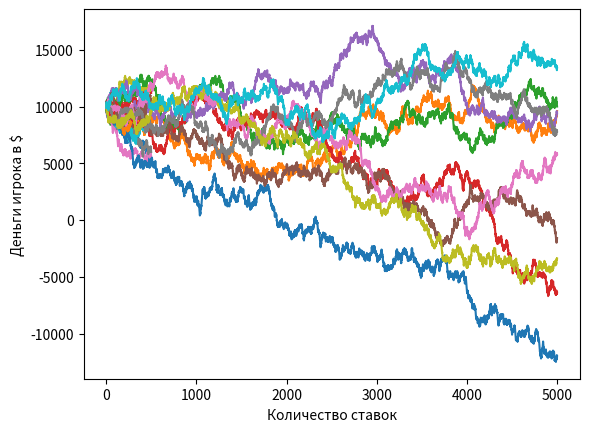

Write the Python code that produced this figure.
import random
import matplotlib.pyplot as plt

choice = random.randint(0, 1)

if choice == 0:
    def pick_note():
        note = random.randint(1, 100)

        if note % 2 != 0 or note == 10:
            return False
        elif note % 2 == 0:
            return True


if choice == 1:
    def pick_note():
        note = random.randint(1, 100)

        if note % 2 == 0 or note == 11:
            return False
        elif note % 2 == 1:
            return True


def play(total_money, bet_money, total_plays):
    num_of_plays = []
    money = []

    play_number = 1

    for play_number in range(total_plays):
        if pick_note():
            total_money += bet_money
            num_of_plays.append(play_number)
            money.append(total_money)
        else:
            total_money -= bet_money
            num_of_plays.append(play_number)
            money.append(total_money)

    plt.ylabel('Деньги игрока в $')
    plt.xlabel('Количество ставок')
    plt.plot(num_of_plays, money)
    final_funds.append(money[-1])
    return final_funds


final_funds = []

for i in range(10):
    ending_fund = play(10000, 100, 50)

print("Количество ставок 50")
print("Игрок начал игру с $10,000")
print("Игрок закончил игру с ", str(sum(ending_fund) / len(ending_fund)))
print("-----------------------------------------------------")

plt.show()

for i in range(10):
    ending_fund = play(10000, 100, 500)

print("Количество ставок 500")
print("Игрок начал игру с $10,000")
print("Игрок закончил игру с ", str(sum(ending_fund) / len(ending_fund)))
print("-----------------------------------------------------")

plt.show()

for i in range(10):
    ending_fund = play(10000, 100, 5000)

print("Количество ставок 5000")
print("Игрок начал игру с $10,000")
print("Игрок закончил игру с ", str(sum(ending_fund) / len(ending_fund)))

plt.show()